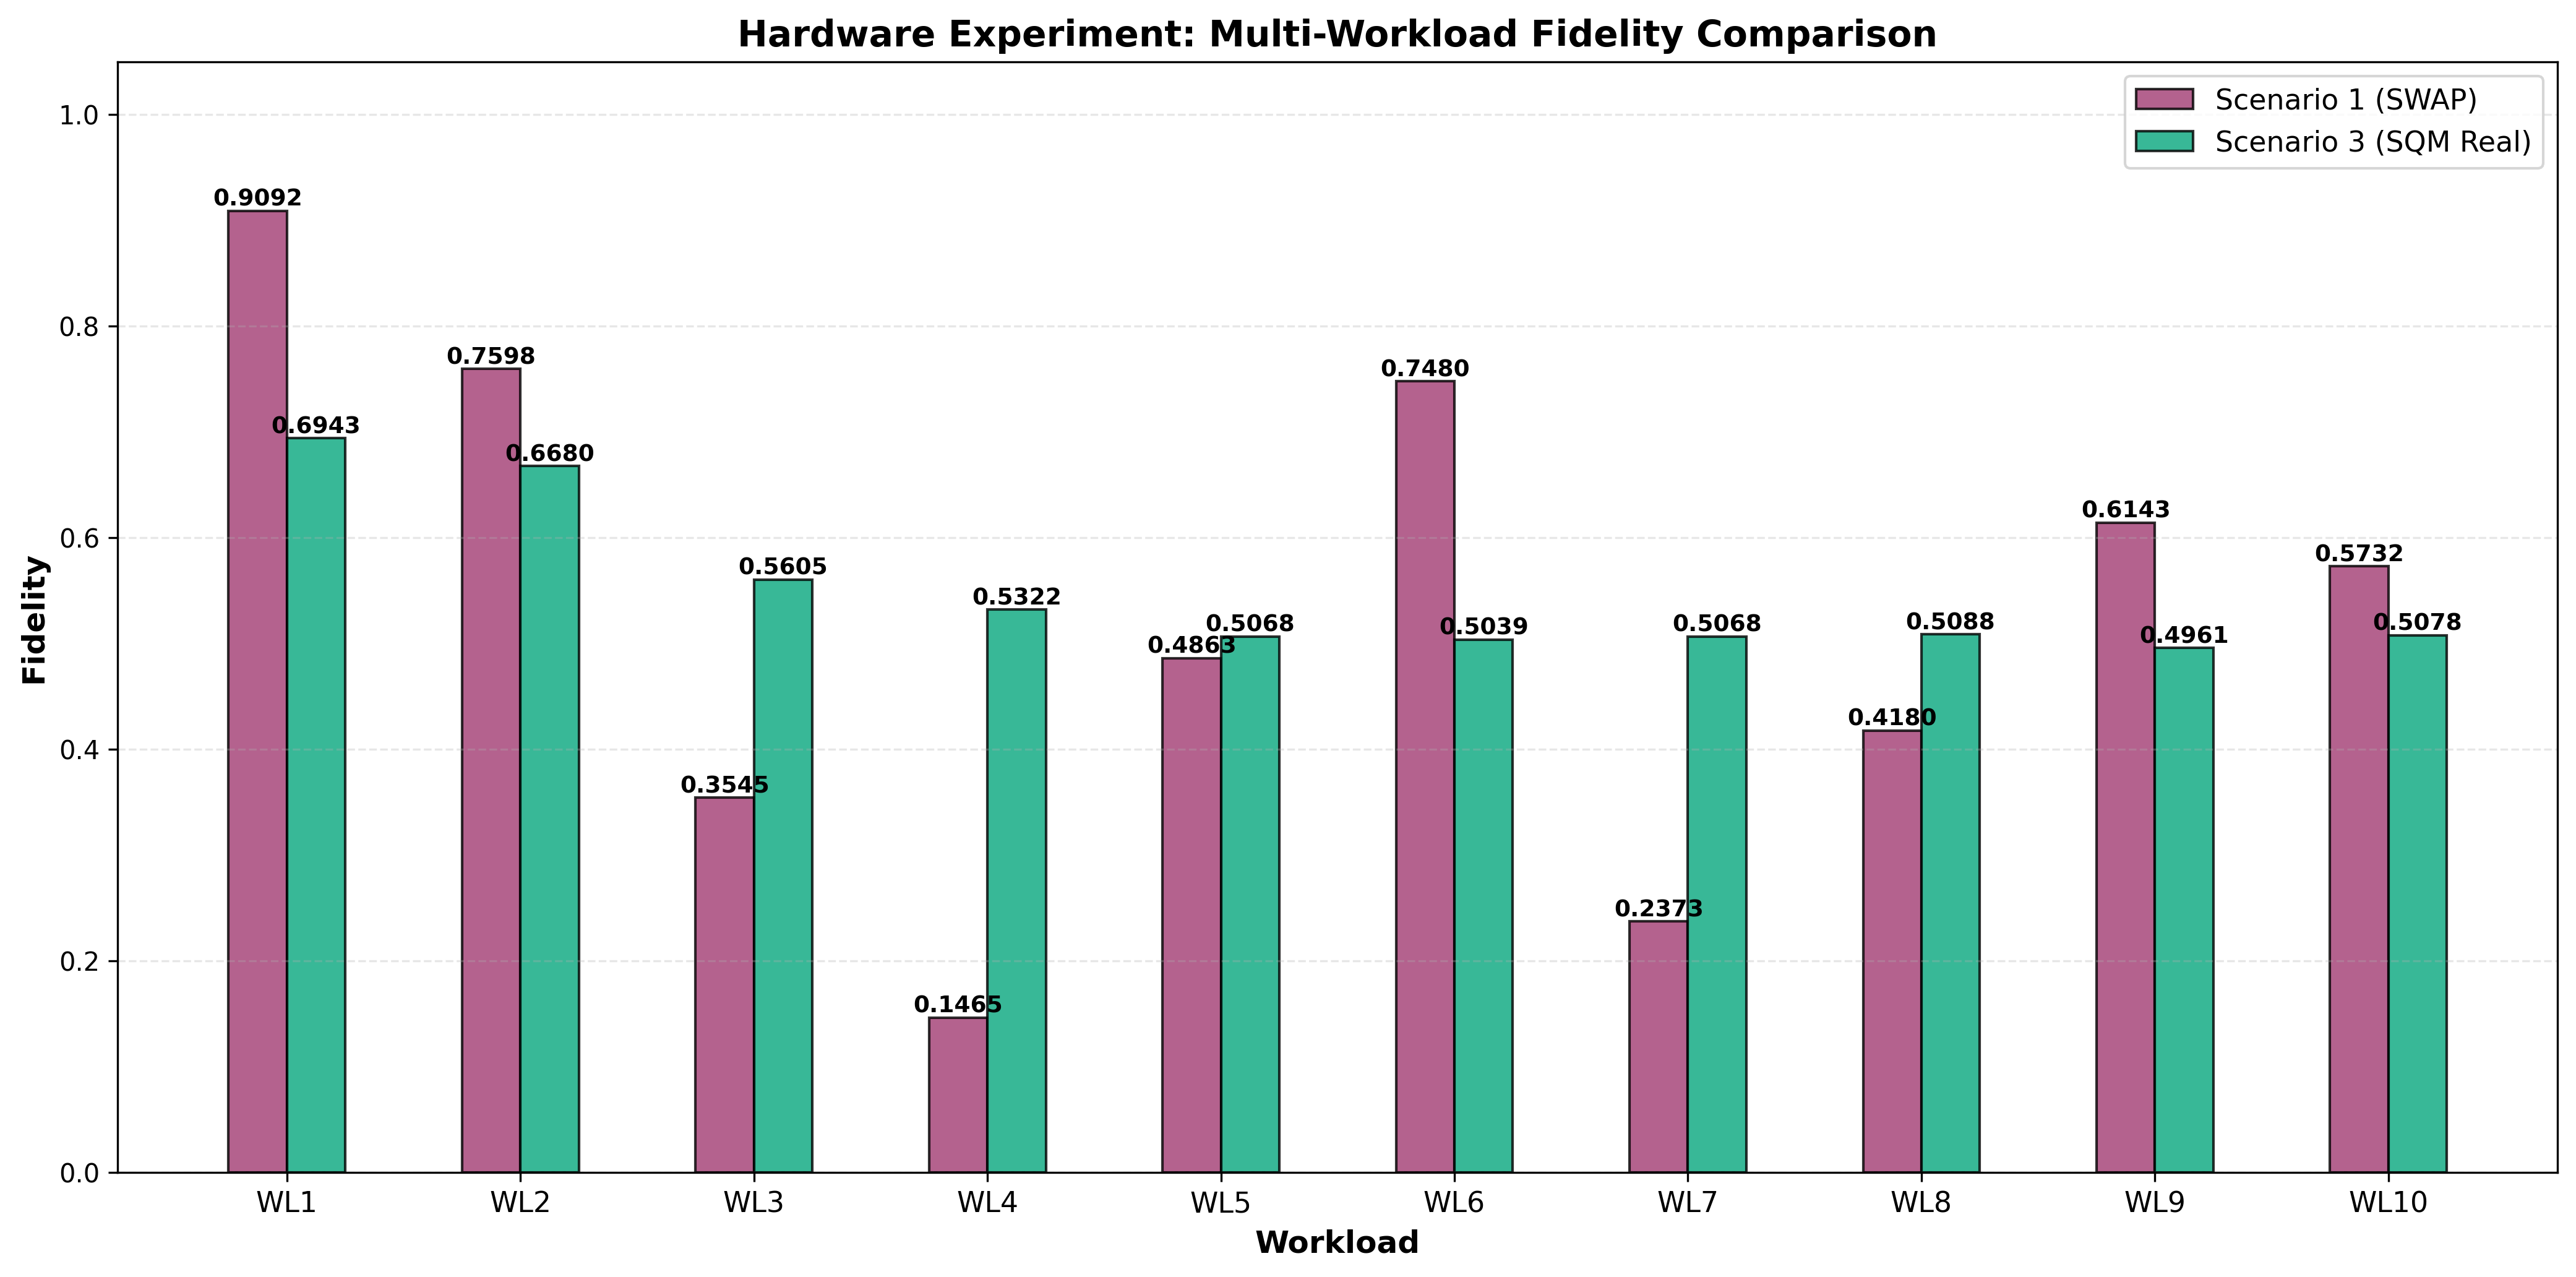

The table this chart was drawn from, first rows:
Scenario, Configuration, Fidelity, Job_ID, R, N, C_Max, T_Max_ns, Shots, Initial_State, Notes, Workload
1, SWAP Compiler (Baseline), 0.9092, N/A, 1, 1, 10, 1000, 1024, 2, Static decoherence, no refresh, WRITE_0,IDLE_10,READ_0
3, SQM (Real Timing - Calibrated), 0.6943, N/A, 1, 1, 10, 1000, 1024, 2, Backend-calibrated timing, WRITE_0,IDLE_10,READ_0
1, SWAP Compiler (Baseline), 0.7598, N/A, 1, 1, 10, 1000, 1024, 2, Static decoherence, no refresh, WRITE_0,IDLE_20,READ_0
3, SQM (Real Timing - Calibrated), 0.6680, N/A, 1, 1, 10, 1000, 1024, 2, Backend-calibrated timing, WRITE_0,IDLE_20,READ_0
1, SWAP Compiler (Baseline), 0.3545, N/A, 1, 1, 10, 1000, 1024, 2, Static decoherence, no refresh, WRITE_0,IDLE_40,READ_0
3, SQM (Real Timing - Calibrated), 0.5605, N/A, 1, 1, 10, 1000, 1024, 2, Backend-calibrated timing, WRITE_0,IDLE_40,READ_0
1, SWAP Compiler (Baseline), 0.1465, N/A, 1, 1, 10, 1000, 1024, 2, Static decoherence, no refresh, WRITE_0,IDLE_80,READ_0
3, SQM (Real Timing - Calibrated), 0.5322, N/A, 1, 1, 10, 1000, 1024, 2, Backend-calibrated timing, WRITE_0,IDLE_80,READ_0
1, SWAP Compiler (Baseline), 0.4863, N/A, 1, 1, 10, 1000, 1024, 2, Static decoherence, no refresh, WRITE_0,IDLE_100,READ_0
3, SQM (Real Timing - Calibrated), 0.5068, N/A, 1, 1, 10, 1000, 1024, 2, Backend-calibrated timing, WRITE_0,IDLE_100,READ_0
1, SWAP Compiler (Baseline), 0.7480, N/A, 1, 1, 10, 1000, 1024, 2, Static decoherence, no refresh, WRITE_0,IDLE_150,READ_0
3, SQM (Real Timing - Calibrated), 0.5039, N/A, 1, 1, 10, 1000, 1024, 2, Backend-calibrated timing, WRITE_0,IDLE_150,READ_0
1, SWAP Compiler (Baseline), 0.2373, N/A, 1, 1, 10, 1000, 1024, 2, Static decoherence, no refresh, WRITE_0,IDLE_200,READ_0
3, SQM (Real Timing - Calibrated), 0.5068, N/A, 1, 1, 10, 1000, 1024, 2, Backend-calibrated timing, WRITE_0,IDLE_200,READ_0
1, SWAP Compiler (Baseline), 0.4180, N/A, 1, 1, 10, 1000, 1024, 2, Static decoherence, no refresh, WRITE_0,IDLE_300,READ_0
3, SQM (Real Timing - Calibrated), 0.5088, N/A, 1, 1, 10, 1000, 1024, 2, Backend-calibrated timing, WRITE_0,IDLE_300,READ_0
1, SWAP Compiler (Baseline), 0.6143, N/A, 1, 1, 10, 1000, 1024, 2, Static decoherence, no refresh, WRITE_0,IDLE_400,READ_0
3, SQM (Real Timing - Calibrated), 0.4961, N/A, 1, 1, 10, 1000, 1024, 2, Backend-calibrated timing, WRITE_0,IDLE_400,READ_0
1, SWAP Compiler (Baseline), 0.5732, N/A, 1, 1, 10, 1000, 1024, 2, Static decoherence, no refresh, WRITE_0,IDLE_500,READ_0
3, SQM (Real Timing - Calibrated), 0.5078, N/A, 1, 1, 10, 1000, 1024, 2, Backend-calibrated timing, WRITE_0,IDLE_500,READ_0
